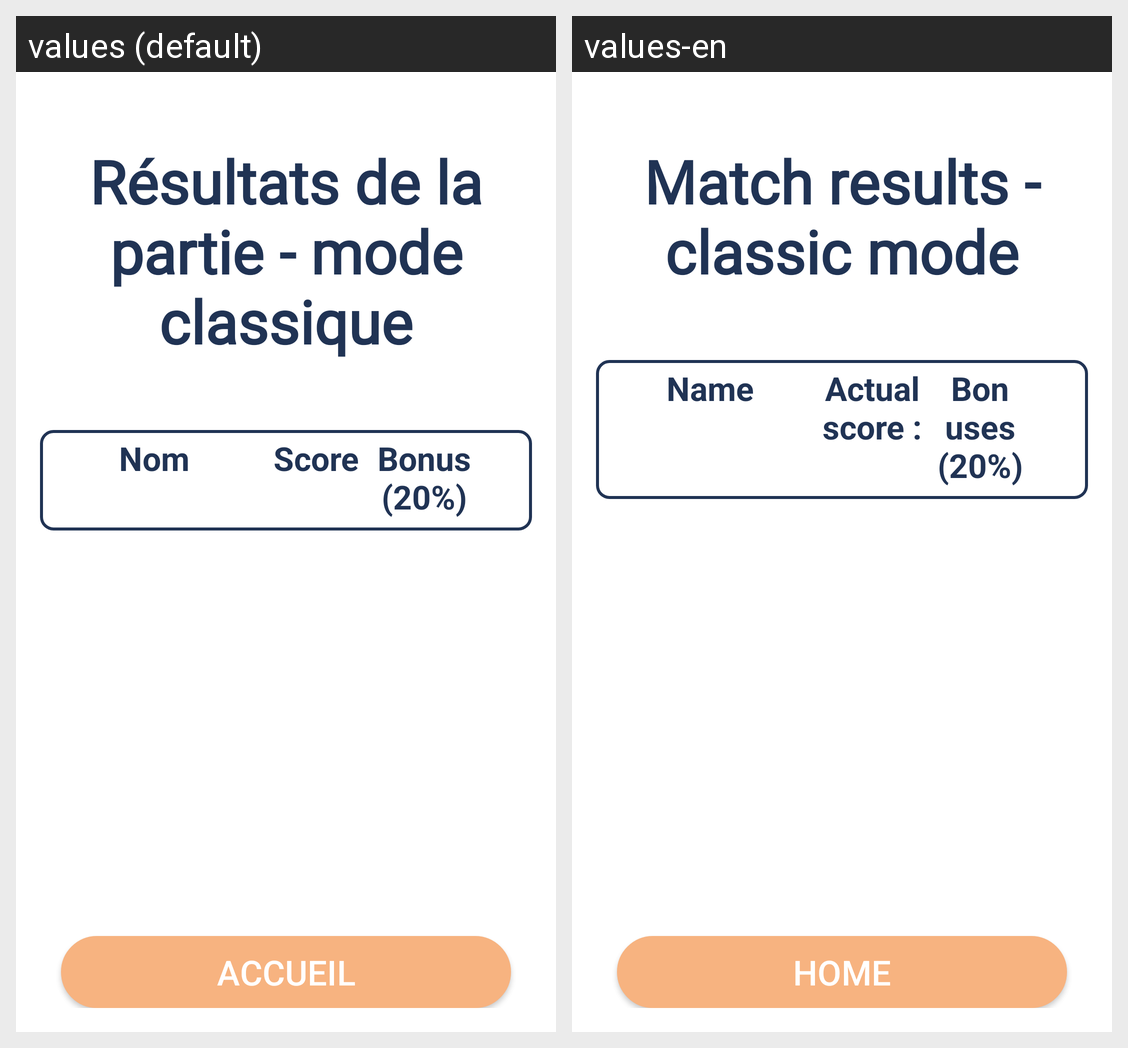

The same Android screen rendered under two of its app's locales, left to right. List the strings drawn on it with the default value and each locale's translation.
Android screen res/layout/activity_results_page_solo.xml rendered under 2 locales, left to right: values (default), values-en. Device: Nexus 5 (rendered at 1080×1920; each locale shown at half size, 540×960, under a caption strip naming it); theme Theme.AndroidLogin.Light.
Strings drawn on this screen, with the default value and each locale's value (text and hints the layout hard-codes, and strings that could not be matched under every locale, appear in the picture but are not listed):

soloResults
  values: Résultats de la partie - mode classique
  values-en: Match results - classic mode

playerName
  values: Nom
  values-en: Name

playerScore
  values: Score
  values-en: Actual score :

teamBonus
  values: Bonus (20%)
  values-en: Bonuses (20%)

accueil
  values: Accueil
  values-en: Home
